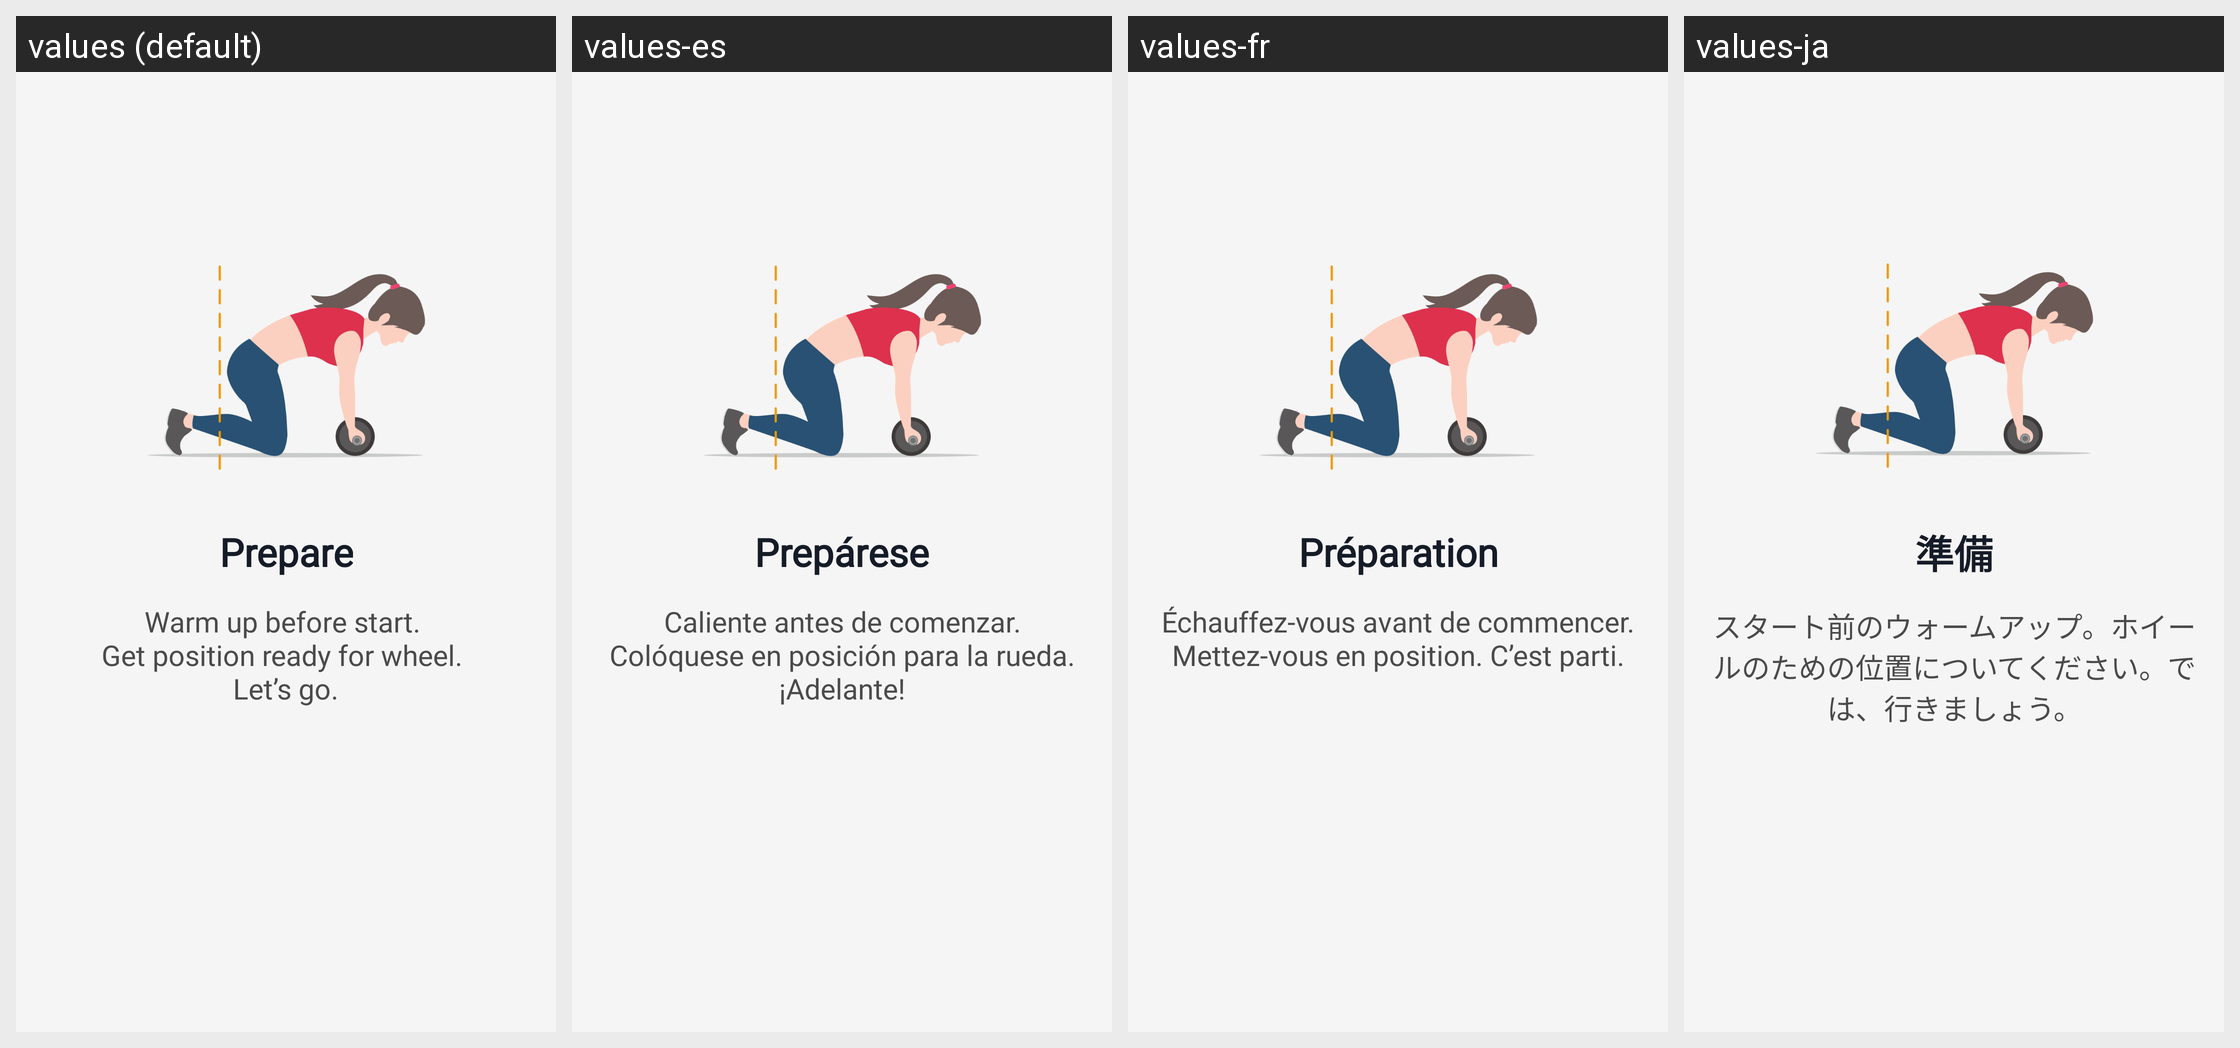

This grid shows one Android layout under several languages. Give, for every string resource on the screen, its name, the default text and each shown locale's text.
Android screen res/layout/layout_rw_tutorial_item0.xml rendered under 4 locales, left to right: values (default), values-es, values-fr, values-ja. Device: Nexus 5 (rendered at 1080×1920; each locale shown at half size, 540×960, under a caption strip naming it); theme AppTheme.
Other locales in the repository, not shown: values-af, values-am, values-ar, values-as, values-az, values-be, values-bg, values-bn, values-bs, values-ca, values-cs, values-da, values-de, values-el, values-en-rAU, values-en-rCA, values-en-rGB, values-en-rIN, values-es-rUS, values-et, values-eu, values-fa, values-fi, values-fr-rCA, values-gl, values-gu, values-hi, values-hr, values-hu, values-hy, values-id, values-in, values-is, values-it, values-iw, values-ka, values-kk, values-km, values-kn, values-ko, values-ky, values-lo, values-lt, values-lv, values-mk, values-ml, values-mn, values-mr, values-ms, values-my, values-nb, values-ne, values-nl, values-or, values-pa, values-pl, values-pt, values-pt-rBR, values-pt-rPT, values-ro, values-ru, values-ru-rRU, values-si, values-sk, values-sl, values-sq, values-sr, values-sv, values-sw, values-ta, values-te, values-th, values-tl, values-tr, values-uk, values-ur, values-uz, values-vi, values-zh, values-zh-rCN, values-zh-rHK, values-zh-rTW, values-zu.
Strings drawn on this screen, with the default value and each locale's value (text and hints the layout hard-codes, and strings that could not be matched under every locale, appear in the picture but are not listed):

str_rwtutorial__prepare
  values: Prepare
  values-es: Prepárese
  values-fr: Préparation
  values-ja: 準備

str_rwtutorial__warm_up_before_start_nget_position_ready_for_wheel_nlet_s_go
  values: Warm up before start. 
      Get position ready for wheel. 
      Let’s go.
  values-es: Caliente antes de comenzar. Colóquese en posición para la rueda. ¡Adelante!
  values-fr: Échauffez-vous avant de commencer. Mettez-vous en position. C’est parti.
  values-ja: スタート前のウォームアップ。ホイールのための位置についてください。では、行きましょう。
